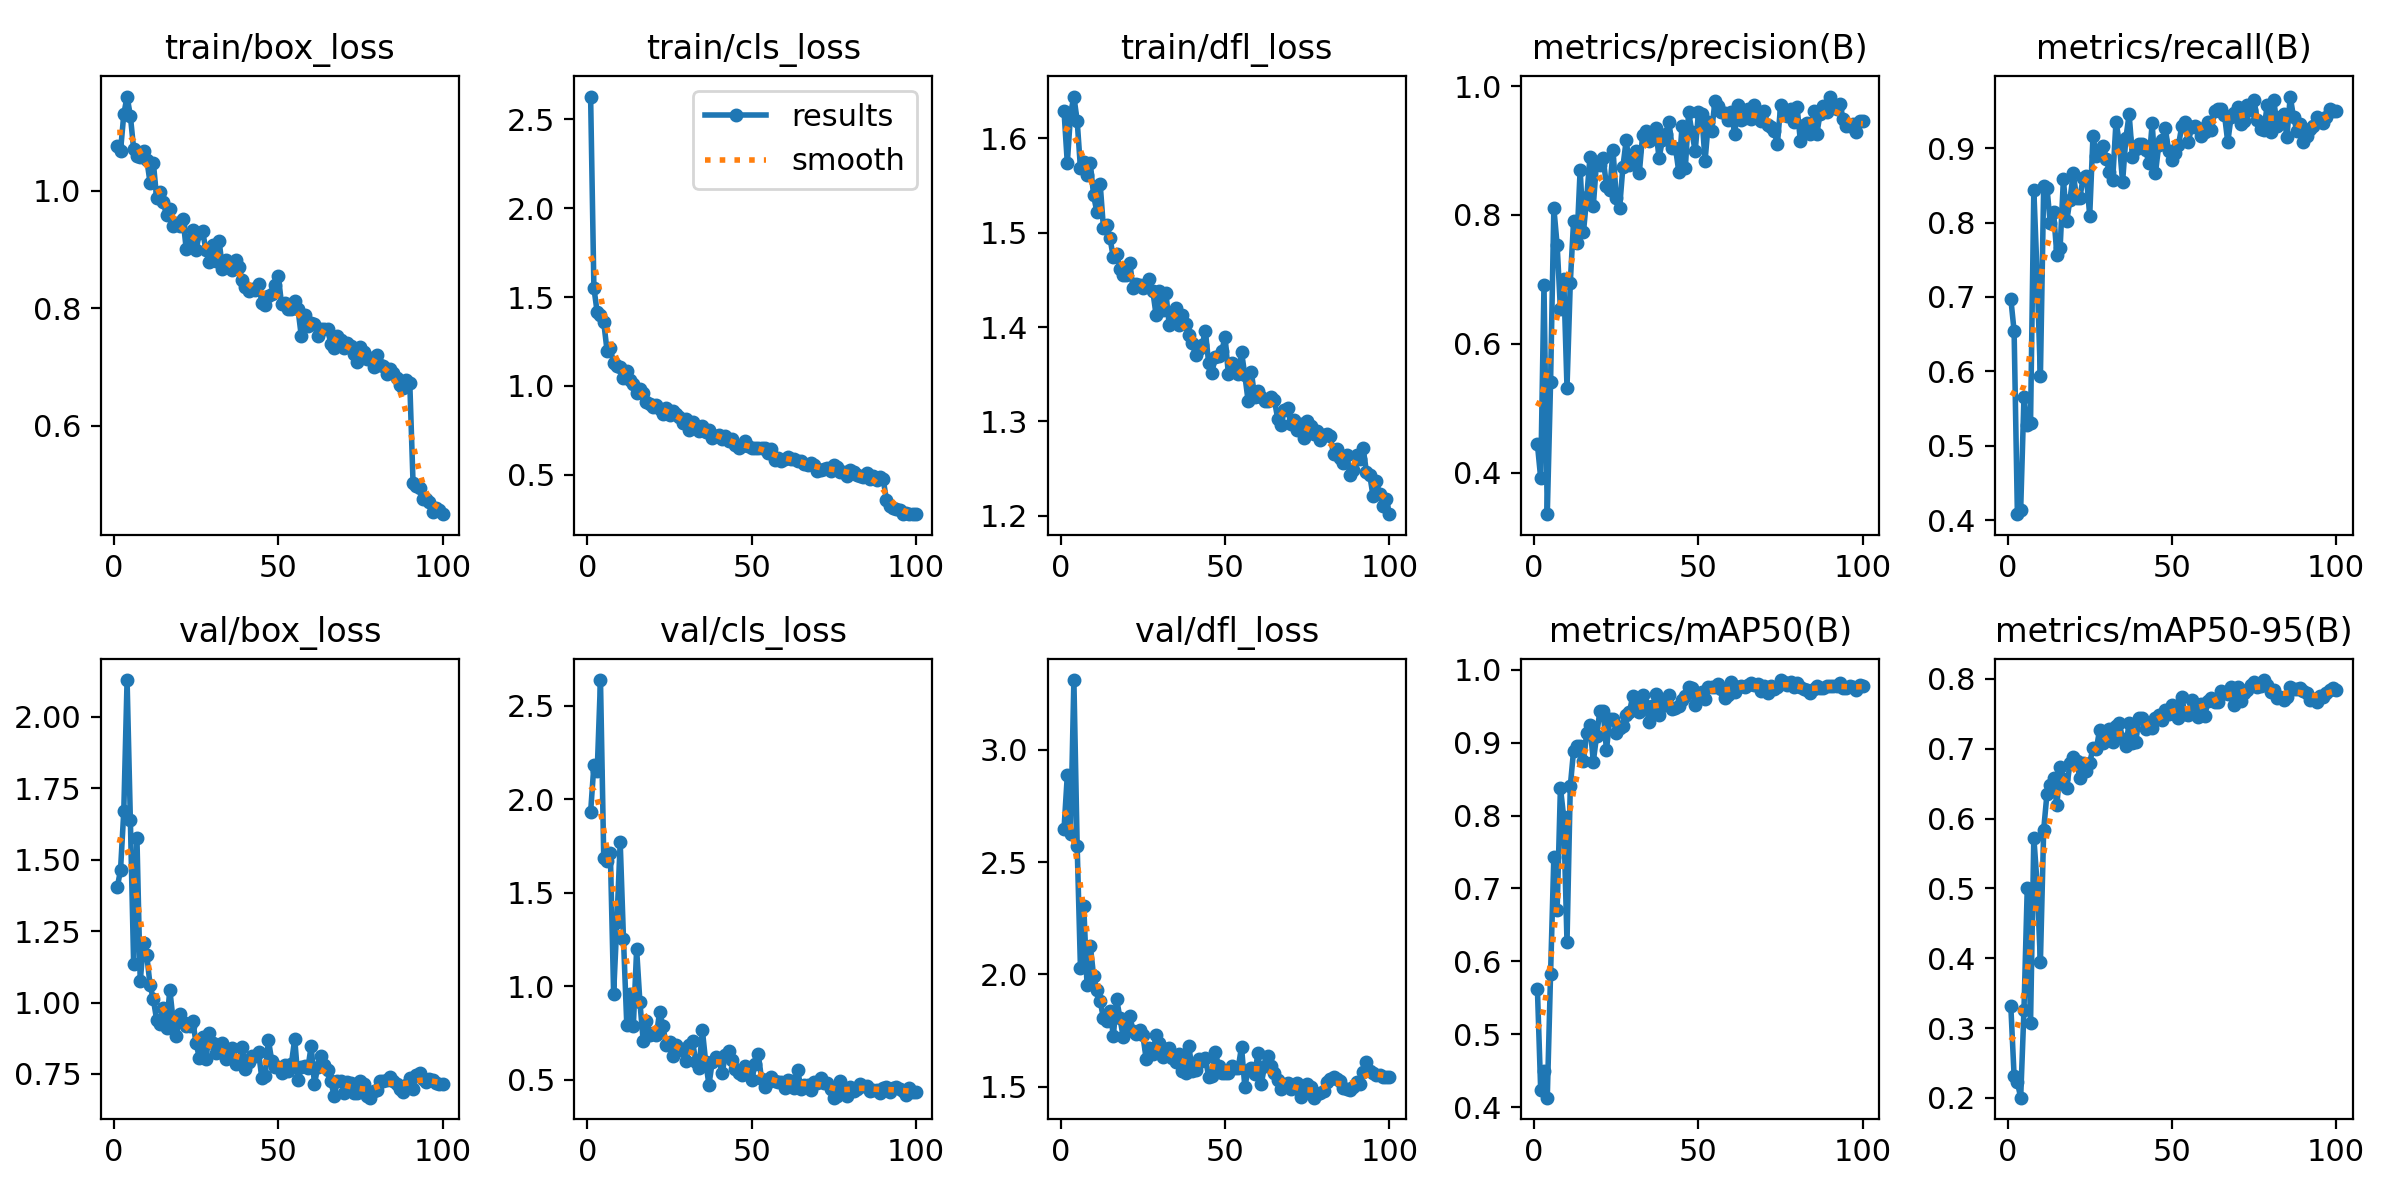

The table this chart was drawn from, first rows:
epoch, time, train/box_loss, train/cls_loss, train/dfl_loss, metrics/precision(B), metrics/recall(B), metrics/mAP50(B), metrics/mAP50-95(B), val/box_loss, val/cls_loss, val/dfl_loss, lr/pg0, lr/pg1, lr/pg2
1, 52.22, 1.077, 2.628, 1.629, 0.444, 0.6976, 0.5616, 0.3313, 1.403, 1.931, 2.647, 0.0003289, 0.0003289, 0.0003289
2, 78.36, 1.067, 1.551, 1.574, 0.3911, 0.654, 0.4231, 0.2318, 1.463, 2.182, 2.887, 0.0006557, 0.0006557, 0.0006557
3, 104.4, 1.13, 1.414, 1.626, 0.691, 0.4079, 0.4498, 0.2227, 1.67, 2.149, 2.624, 0.0009759, 0.0009759, 0.0009759
4, 129.5, 1.16, 1.401, 1.644, 0.3354, 0.4139, 0.4131, 0.2004, 2.129, 2.638, 3.31, 0.0009703, 0.0009703, 0.0009703
5, 155.5, 1.128, 1.357, 1.619, 0.54, 0.5655, 0.5827, 0.3259, 1.638, 1.684, 2.571, 0.0009604, 0.0009604, 0.0009604
6, 181.7, 1.071, 1.198, 1.569, 0.8106, 0.528, 0.7434, 0.5006, 1.134, 1.671, 2.028, 0.0009505, 0.0009505, 0.0009505
7, 207.9, 1.059, 1.212, 1.575, 0.7533, 0.5312, 0.671, 0.3077, 1.576, 1.715, 2.306, 0.0009406, 0.0009406, 0.0009406
8, 234, 1.058, 1.127, 1.561, 0.6533, 0.8437, 0.8385, 0.573, 1.074, 0.9598, 1.951, 0.0009307, 0.0009307, 0.0009307
9, 259.3, 1.068, 1.11, 1.573, 0.7013, 0.73, 0.7975, 0.5063, 1.208, 1.345, 2.128, 0.0009208, 0.0009208, 0.0009208
10, 285.2, 1.053, 1.104, 1.54, 0.5317, 0.5931, 0.6262, 0.3946, 1.165, 1.771, 1.992, 0.0009109, 0.0009109, 0.0009109
11, 311.4, 1.013, 1.044, 1.522, 0.6948, 0.8491, 0.8401, 0.5842, 1.06, 1.252, 1.929, 0.000901, 0.000901, 0.000901
12, 337.8, 1.047, 1.083, 1.552, 0.7905, 0.8465, 0.8892, 0.6358, 1.012, 0.7946, 1.881, 0.0008911, 0.0008911, 0.0008911
13, 364.1, 0.9876, 1.036, 1.505, 0.7567, 0.7991, 0.896, 0.6477, 0.9384, 0.961, 1.804, 0.0008812, 0.0008812, 0.0008812
14, 390, 0.9981, 1.012, 1.508, 0.8706, 0.8143, 0.896, 0.6583, 0.9267, 0.7884, 1.794, 0.0008713, 0.0008713, 0.0008713
15, 415.3, 0.9811, 0.9578, 1.494, 0.7731, 0.7567, 0.8742, 0.6189, 0.9821, 1.198, 1.839, 0.0008614, 0.0008614, 0.0008614
16, 441.8, 0.9581, 0.9822, 1.474, 0.8272, 0.766, 0.9134, 0.6739, 0.9119, 0.9136, 1.725, 0.0008515, 0.0008515, 0.0008515
17, 468.3, 0.9687, 0.9577, 1.477, 0.8903, 0.8586, 0.9236, 0.6563, 1.046, 0.7073, 1.89, 0.0008416, 0.0008416, 0.0008416
18, 494.5, 0.9397, 0.9094, 1.462, 0.8142, 0.8017, 0.8739, 0.6442, 0.9384, 0.8154, 1.807, 0.0008317, 0.0008317, 0.0008317
19, 520.7, 0.9443, 0.8961, 1.455, 0.883, 0.8309, 0.9092, 0.6795, 0.8828, 0.7414, 1.72, 0.0008218, 0.0008218, 0.0008218
20, 546.1, 0.9399, 0.8792, 1.455, 0.8772, 0.866, 0.9436, 0.6876, 0.9606, 0.7483, 1.773, 0.0008119, 0.0008119, 0.0008119
21, 571.5, 0.9526, 0.893, 1.468, 0.8884, 0.8329, 0.9435, 0.6832, 0.9315, 0.7387, 1.815, 0.000802, 0.000802, 0.000802
22, 597.9, 0.9004, 0.8721, 1.442, 0.8453, 0.8336, 0.8899, 0.6576, 0.9173, 0.8631, 1.748, 0.0007921, 0.0007921, 0.0007921
23, 624, 0.9179, 0.8399, 1.446, 0.8382, 0.8596, 0.9322, 0.6797, 0.9178, 0.7875, 1.733, 0.0007822, 0.0007822, 0.0007822
24, 650.2, 0.9334, 0.8778, 1.445, 0.9005, 0.862, 0.9321, 0.6689, 0.9339, 0.6838, 1.751, 0.0007723, 0.0007723, 0.0007723
25, 675.8, 0.8994, 0.8363, 1.441, 0.8265, 0.8092, 0.9139, 0.6801, 0.8575, 0.6992, 1.729, 0.0007624, 0.0007624, 0.0007624
26, 701.6, 0.9278, 0.859, 1.446, 0.8107, 0.9167, 0.9207, 0.7008, 0.8063, 0.6271, 1.622, 0.0007525, 0.0007525, 0.0007525
27, 727.8, 0.9307, 0.8434, 1.451, 0.8743, 0.89, 0.9232, 0.699, 0.8777, 0.6839, 1.671, 0.0007426, 0.0007426, 0.0007426
28, 754, 0.8984, 0.8242, 1.438, 0.9158, 0.8956, 0.9379, 0.727, 0.8027, 0.6616, 1.645, 0.0007327, 0.0007327, 0.0007327
29, 780.4, 0.8779, 0.7897, 1.413, 0.8777, 0.9027, 0.9418, 0.7078, 0.8929, 0.664, 1.728, 0.0007228, 0.0007228, 0.0007228
30, 806.6, 0.9072, 0.8156, 1.438, 0.8927, 0.8858, 0.9642, 0.7174, 0.8592, 0.6014, 1.695, 0.0007129, 0.0007129, 0.0007129
31, 831.6, 0.8807, 0.7546, 1.418, 0.8987, 0.8681, 0.9556, 0.7282, 0.823, 0.6833, 1.633, 0.000703, 0.000703, 0.000703
32, 857.7, 0.9148, 0.7965, 1.436, 0.8653, 0.8576, 0.9424, 0.7098, 0.8271, 0.7048, 1.667, 0.0006931, 0.0006931, 0.0006931
33, 883.8, 0.8675, 0.7721, 1.403, 0.9238, 0.9358, 0.966, 0.7328, 0.8587, 0.5972, 1.672, 0.0006832, 0.0006832, 0.0006832
34, 910.1, 0.8818, 0.7458, 1.412, 0.9297, 0.9076, 0.9503, 0.7371, 0.802, 0.5627, 1.629, 0.0006733, 0.0006733, 0.0006733
35, 936.2, 0.8747, 0.7728, 1.42, 0.9141, 0.8545, 0.9289, 0.7138, 0.8184, 0.7659, 1.609, 0.0006634, 0.0006634, 0.0006634
36, 961.5, 0.8654, 0.7397, 1.402, 0.9183, 0.9136, 0.9503, 0.7044, 0.8394, 0.5957, 1.647, 0.0006535, 0.0006535, 0.0006535
37, 987.3, 0.8826, 0.7504, 1.413, 0.9348, 0.9454, 0.9661, 0.7374, 0.7855, 0.4731, 1.571, 0.0006436, 0.0006436, 0.0006436
38, 1014, 0.8701, 0.7087, 1.403, 0.888, 0.8887, 0.938, 0.7077, 0.7961, 0.5948, 1.562, 0.0006337, 0.0006337, 0.0006337
39, 1040, 0.8478, 0.7206, 1.392, 0.9158, 0.8987, 0.9508, 0.7098, 0.8449, 0.624, 1.679, 0.0006238, 0.0006238, 0.0006238
40, 1066, 0.8364, 0.7264, 1.383, 0.926, 0.9062, 0.9582, 0.7439, 0.769, 0.6111, 1.568, 0.0006139, 0.0006139, 0.0006139
41, 1092, 0.8286, 0.7024, 1.371, 0.9447, 0.9058, 0.965, 0.7444, 0.793, 0.5359, 1.575, 0.000604, 0.000604, 0.000604
42, 1117, 0.8323, 0.7158, 1.376, 0.9046, 0.8979, 0.9465, 0.7278, 0.8119, 0.6319, 1.623, 0.0005941, 0.0005941, 0.0005941
43, 1144, 0.8304, 0.6881, 1.381, 0.9045, 0.8797, 0.9482, 0.7315, 0.8146, 0.6543, 1.614, 0.0005842, 0.0005842, 0.0005842
44, 1170, 0.8416, 0.7023, 1.396, 0.8673, 0.9332, 0.9506, 0.7299, 0.8263, 0.6068, 1.629, 0.0005743, 0.0005743, 0.0005743
45, 1196, 0.8094, 0.6691, 1.362, 0.9379, 0.8663, 0.9585, 0.7438, 0.7345, 0.5563, 1.543, 0.0005644, 0.0005644, 0.0005644
46, 1222, 0.8062, 0.649, 1.352, 0.8726, 0.9039, 0.9638, 0.7491, 0.7429, 0.5355, 1.548, 0.0005545, 0.0005545, 0.0005545
47, 1247, 0.8206, 0.6599, 1.368, 0.96, 0.911, 0.9769, 0.7408, 0.8692, 0.5237, 1.655, 0.0005446, 0.0005446, 0.0005446
48, 1273, 0.825, 0.6897, 1.369, 0.9284, 0.9267, 0.975, 0.7556, 0.7962, 0.5725, 1.593, 0.0005347, 0.0005347, 0.0005347
49, 1300, 0.8394, 0.6601, 1.375, 0.899, 0.8965, 0.9523, 0.7495, 0.7749, 0.5429, 1.559, 0.0005248, 0.0005248, 0.0005248
50, 1326, 0.8548, 0.6492, 1.39, 0.9601, 0.884, 0.9611, 0.7626, 0.7733, 0.4965, 1.563, 0.0005149, 0.0005149, 0.0005149
51, 1352, 0.8067, 0.6535, 1.35, 0.9566, 0.894, 0.9696, 0.7588, 0.7527, 0.5816, 1.562, 0.000505, 0.000505, 0.000505
52, 1378, 0.8082, 0.6524, 1.362, 0.8837, 0.9038, 0.9604, 0.7446, 0.7818, 0.6352, 1.593, 0.0004951, 0.0004951, 0.0004951
53, 1403, 0.7987, 0.6508, 1.352, 0.9441, 0.9295, 0.9768, 0.774, 0.7597, 0.5051, 1.584, 0.0004852, 0.0004852, 0.0004852
54, 1429, 0.798, 0.6496, 1.351, 0.9298, 0.9351, 0.9764, 0.7493, 0.786, 0.4628, 1.585, 0.0004753, 0.0004753, 0.0004753
55, 1456, 0.8127, 0.6249, 1.374, 0.9763, 0.9081, 0.9761, 0.7484, 0.8735, 0.49, 1.677, 0.0004654, 0.0004654, 0.0004654
56, 1482, 0.7982, 0.6475, 1.349, 0.9695, 0.9285, 0.9805, 0.7696, 0.7282, 0.5173, 1.5, 0.0004555, 0.0004555, 0.0004555
57, 1508, 0.7525, 0.5849, 1.322, 0.9595, 0.9304, 0.973, 0.7644, 0.7745, 0.4935, 1.572, 0.0004456, 0.0004456, 0.0004456
58, 1533, 0.7886, 0.5938, 1.352, 0.9587, 0.9277, 0.9607, 0.7457, 0.7785, 0.4884, 1.582, 0.0004357, 0.0004357, 0.0004357
59, 1559, 0.7695, 0.5759, 1.326, 0.9473, 0.9161, 0.9649, 0.7636, 0.7699, 0.4898, 1.555, 0.0004258, 0.0004258, 0.0004258
60, 1585, 0.7748, 0.5913, 1.332, 0.9597, 0.9214, 0.9827, 0.7476, 0.8474, 0.4534, 1.649, 0.0004159, 0.0004159, 0.0004159
... 40 more rows
